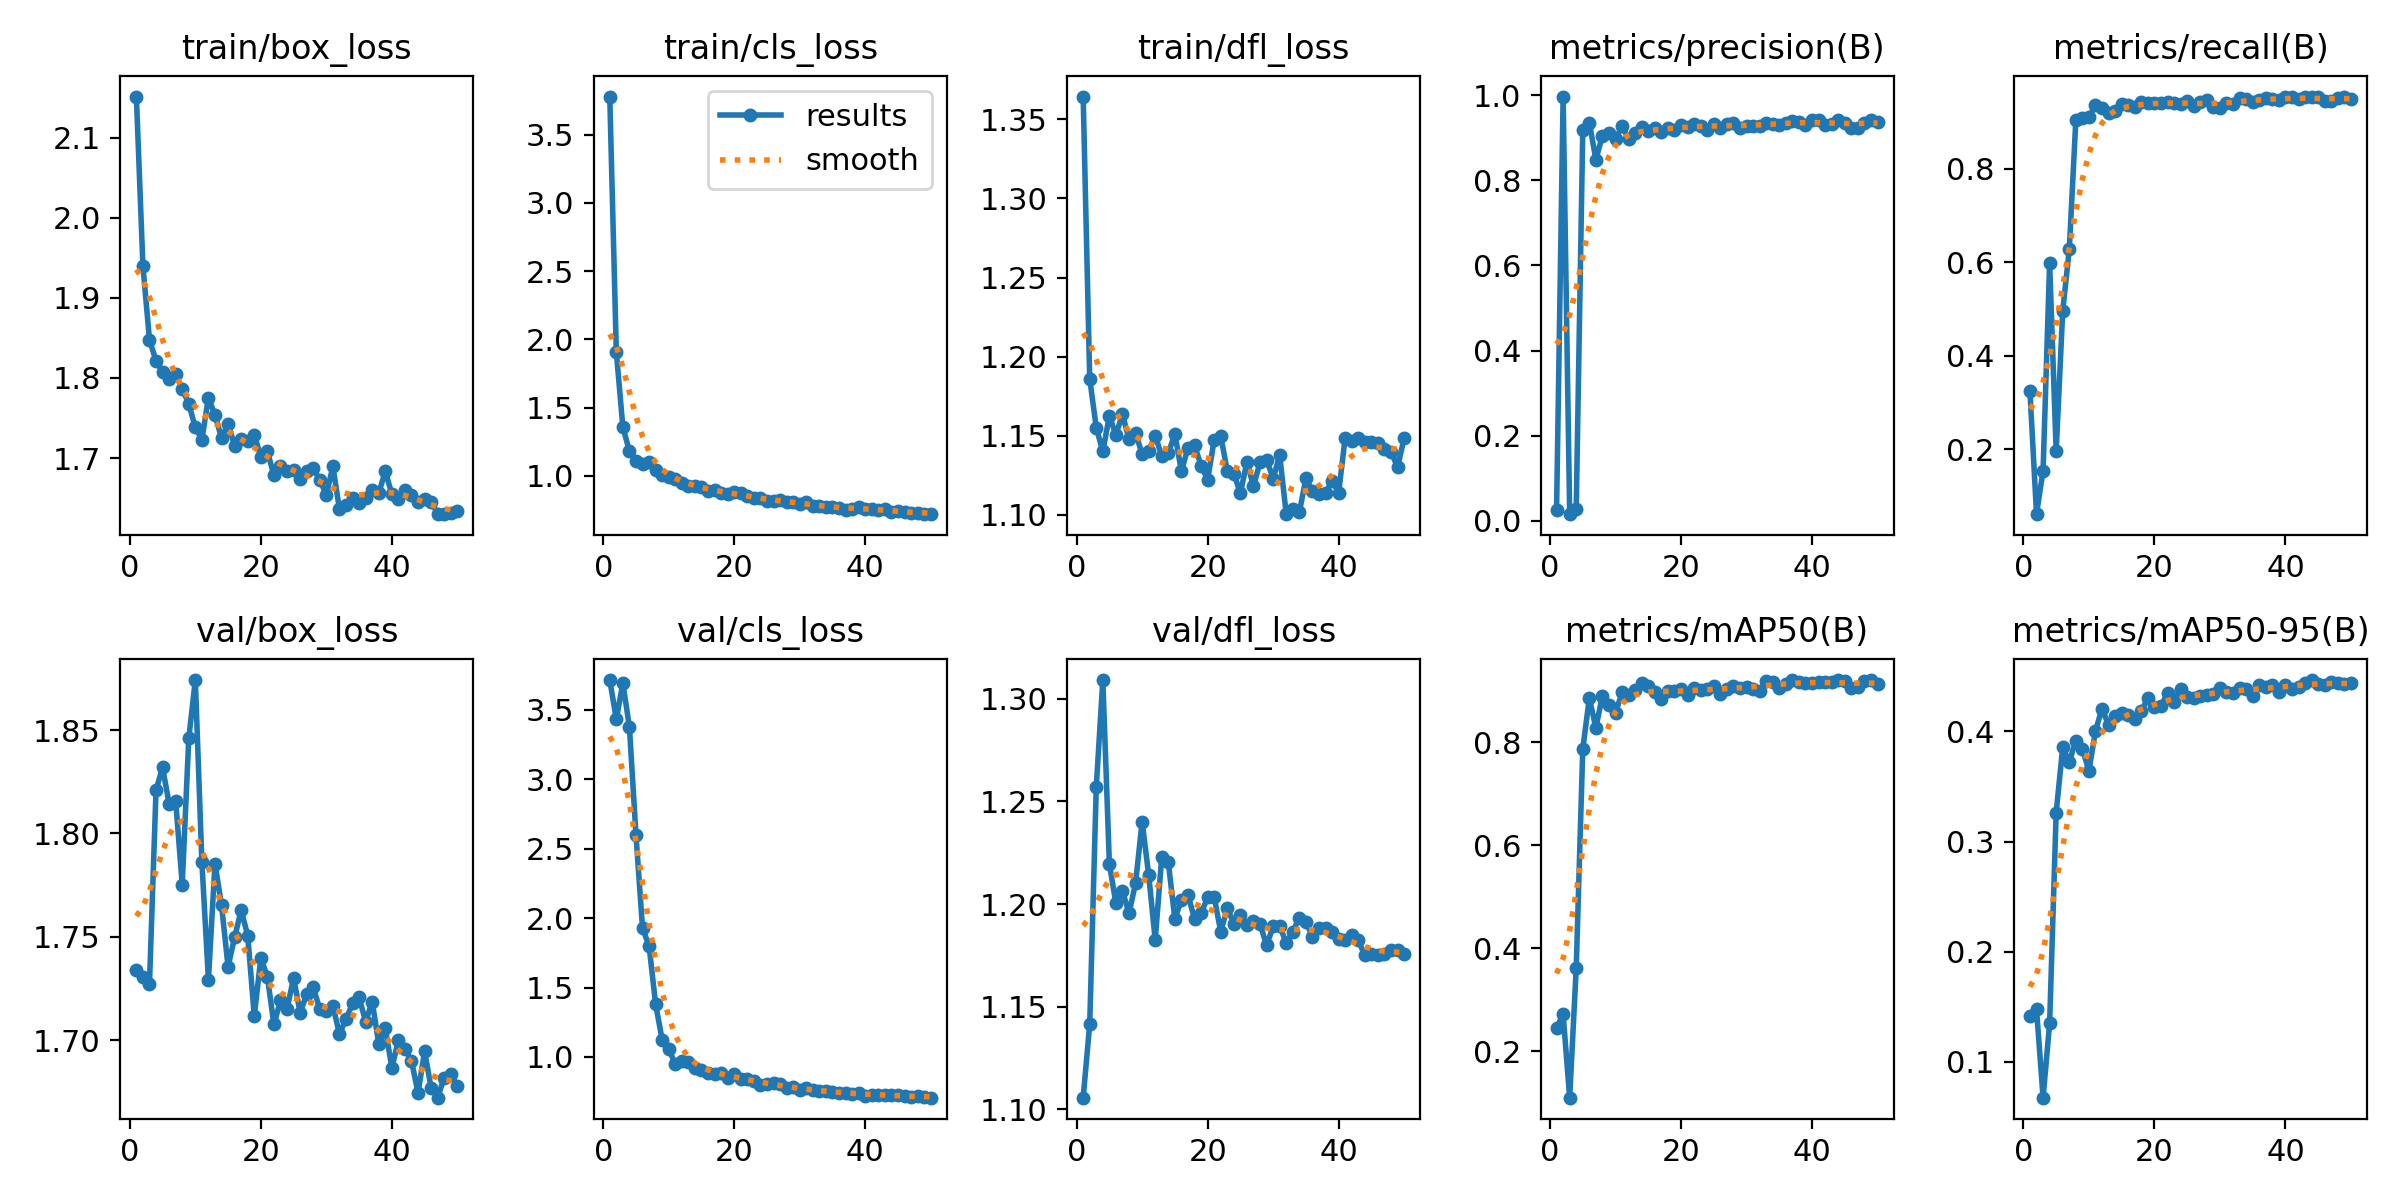

Values plotted in this chart, from the file beside it:
epoch, time, train/box_loss, train/cls_loss, train/dfl_loss, metrics/precision(B), metrics/recall(B), metrics/mAP50(B), metrics/mAP50-95(B), val/box_loss, val/cls_loss, val/dfl_loss, lr/pg0, lr/pg1, lr/pg2
1, 149.6, 2.151, 3.779, 1.364, 0.02568, 0.3236, 0.2453, 0.1413, 1.734, 3.714, 1.106, 0.0001625, 0.0001625, 0.0001625
2, 307.7, 1.94, 1.908, 1.186, 0.9972, 0.06068, 0.2711, 0.1478, 1.731, 3.432, 1.142, 0.0003308, 0.0003308, 0.0003308
3, 438.4, 1.848, 1.356, 1.155, 0.01522, 0.1535, 0.1094, 0.06735, 1.727, 3.693, 1.257, 0.0004922, 0.0004922, 0.0004922
4, 563.3, 1.821, 1.181, 1.14, 0.02695, 0.5976, 0.361, 0.1348, 1.821, 3.375, 1.309, 0.0006467, 0.0006467, 0.0006467
5, 694.8, 1.807, 1.111, 1.163, 0.9178, 0.195, 0.7865, 0.3264, 1.832, 2.6, 1.22, 0.0007942, 0.0007942, 0.0007942
6, 840.6, 1.799, 1.085, 1.151, 0.9361, 0.4955, 0.8855, 0.3856, 1.814, 1.927, 1.2, 0.0009348, 0.0009348, 0.0009348
7, 975.1, 1.805, 1.099, 1.163, 0.849, 0.6271, 0.8279, 0.3723, 1.816, 1.8, 1.206, 0.001068, 0.001068, 0.001068
8, 1101, 1.787, 1.045, 1.148, 0.9055, 0.9032, 0.89, 0.3918, 1.775, 1.38, 1.196, 0.001077, 0.001077, 0.001077
9, 1221, 1.768, 1.004, 1.152, 0.9116, 0.9077, 0.8715, 0.3842, 1.846, 1.123, 1.21, 0.001052, 0.001052, 0.001052
10, 1365, 1.738, 0.9888, 1.138, 0.897, 0.9109, 0.8569, 0.3642, 1.874, 1.056, 1.24, 0.001027, 0.001027, 0.001027
11, 1549, 1.723, 0.9742, 1.14, 0.9273, 0.9355, 0.897, 0.4006, 1.786, 0.9494, 1.214, 0.001002, 0.001002, 0.001002
12, 1658, 1.775, 0.9464, 1.15, 0.8979, 0.9301, 0.8923, 0.4208, 1.729, 0.9703, 1.183, 0.0009778, 0.0009778, 0.0009778
13, 1783, 1.754, 0.9236, 1.137, 0.9116, 0.9188, 0.9006, 0.4058, 1.785, 0.9638, 1.223, 0.000953, 0.000953, 0.000953
14, 1908, 1.725, 0.9219, 1.139, 0.9252, 0.9227, 0.9142, 0.4137, 1.765, 0.9231, 1.22, 0.0009283, 0.0009283, 0.0009283
15, 2018, 1.743, 0.9193, 1.151, 0.9172, 0.9392, 0.9095, 0.417, 1.735, 0.9077, 1.193, 0.0009035, 0.0009035, 0.0009035
16, 2170, 1.715, 0.891, 1.127, 0.9234, 0.936, 0.8984, 0.4148, 1.75, 0.885, 1.202, 0.0008787, 0.0008787, 0.0008787
17, 2454, 1.724, 0.8947, 1.142, 0.9142, 0.9315, 0.883, 0.4112, 1.763, 0.8777, 1.205, 0.000854, 0.000854, 0.000854
18, 2599, 1.721, 0.8748, 1.144, 0.9235, 0.9415, 0.8989, 0.4182, 1.751, 0.8874, 1.193, 0.0008293, 0.0008293, 0.0008293
19, 2708, 1.729, 0.8643, 1.131, 0.9174, 0.9395, 0.8994, 0.4308, 1.712, 0.8452, 1.196, 0.0008045, 0.0008045, 0.0008045
20, 2851, 1.702, 0.88, 1.122, 0.9294, 0.9408, 0.9026, 0.4226, 1.74, 0.8802, 1.203, 0.0007797, 0.0007797, 0.0007797
21, 2962, 1.709, 0.8752, 1.147, 0.9246, 0.9409, 0.8909, 0.423, 1.731, 0.8422, 1.203, 0.000755, 0.000755, 0.000755
22, 3084, 1.678, 0.8545, 1.15, 0.9334, 0.9421, 0.906, 0.4349, 1.708, 0.8417, 1.187, 0.0007302, 0.0007302, 0.0007302
23, 3237, 1.69, 0.834, 1.127, 0.928, 0.9396, 0.9011, 0.427, 1.719, 0.8236, 1.198, 0.0007055, 0.0007055, 0.0007055
24, 3348, 1.684, 0.8354, 1.126, 0.9192, 0.9382, 0.9026, 0.4388, 1.715, 0.8011, 1.19, 0.0006808, 0.0006808, 0.0006808
25, 3455, 1.685, 0.816, 1.113, 0.9323, 0.9437, 0.9093, 0.4311, 1.73, 0.8024, 1.195, 0.000656, 0.000656, 0.000656
26, 3672, 1.674, 0.8148, 1.134, 0.9245, 0.9339, 0.8936, 0.4303, 1.713, 0.8125, 1.19, 0.0006312, 0.0006312, 0.0006312
27, 3780, 1.684, 0.8234, 1.118, 0.9325, 0.943, 0.9042, 0.432, 1.722, 0.8053, 1.192, 0.0006065, 0.0006065, 0.0006065
28, 3922, 1.688, 0.8105, 1.133, 0.936, 0.9457, 0.91, 0.4331, 1.725, 0.7748, 1.19, 0.0005818, 0.0005818, 0.0005818
29, 4074, 1.672, 0.8078, 1.135, 0.9235, 0.9322, 0.9046, 0.4341, 1.715, 0.7801, 1.18, 0.000557, 0.000557, 0.000557
30, 4181, 1.654, 0.7945, 1.123, 0.9284, 0.9288, 0.9078, 0.4392, 1.714, 0.7594, 1.189, 0.0005322, 0.0005322, 0.0005322
31, 4297, 1.69, 0.8105, 1.138, 0.928, 0.9403, 0.9037, 0.4359, 1.717, 0.7762, 1.189, 0.0005075, 0.0005075, 0.0005075
32, 4413, 1.636, 0.7789, 1.1, 0.9273, 0.9389, 0.8996, 0.4351, 1.703, 0.7602, 1.181, 0.0004827, 0.0004827, 0.0004827
33, 4530, 1.642, 0.7812, 1.103, 0.935, 0.9519, 0.9183, 0.4395, 1.71, 0.7557, 1.187, 0.000458, 0.000458, 0.000458
34, 4647, 1.65, 0.7696, 1.101, 0.933, 0.9485, 0.9169, 0.4384, 1.718, 0.751, 1.193, 0.0004332, 0.0004332, 0.0004332
35, 4763, 1.643, 0.7719, 1.123, 0.9292, 0.9423, 0.9045, 0.4319, 1.721, 0.7507, 1.191, 0.0004085, 0.0004085, 0.0004085
36, 4888, 1.65, 0.7628, 1.115, 0.9358, 0.9464, 0.9129, 0.4422, 1.709, 0.7386, 1.184, 0.0003837, 0.0003837, 0.0003837
37, 5012, 1.66, 0.7526, 1.113, 0.9406, 0.9512, 0.92, 0.4402, 1.719, 0.7406, 1.188, 0.000359, 0.000359, 0.000359
38, 5135, 1.656, 0.7561, 1.114, 0.937, 0.9478, 0.9177, 0.4425, 1.698, 0.7358, 1.188, 0.0003343, 0.0003343, 0.0003343
39, 5262, 1.683, 0.7728, 1.122, 0.9294, 0.9457, 0.9143, 0.4363, 1.706, 0.7421, 1.186, 0.0003095, 0.0003095, 0.0003095
40, 5611, 1.655, 0.7593, 1.114, 0.9415, 0.9525, 0.9144, 0.4426, 1.687, 0.722, 1.183, 0.0002848, 0.0002848, 0.0002848
41, 5797, 1.649, 0.76, 1.149, 0.9412, 0.9521, 0.9167, 0.439, 1.7, 0.7291, 1.182, 0.00026, 0.00026, 0.00026
42, 5911, 1.66, 0.752, 1.147, 0.93, 0.9499, 0.916, 0.4406, 1.696, 0.7283, 1.185, 0.0002352, 0.0002352, 0.0002352
43, 6029, 1.653, 0.7558, 1.149, 0.9338, 0.9526, 0.9165, 0.4441, 1.69, 0.7233, 1.182, 0.0002105, 0.0002105, 0.0002105
44, 6250, 1.646, 0.7371, 1.146, 0.9426, 0.9541, 0.9207, 0.4467, 1.674, 0.7263, 1.175, 0.0001857, 0.0001857, 0.0001857
45, 6364, 1.648, 0.7421, 1.146, 0.9348, 0.9523, 0.9181, 0.4429, 1.695, 0.7226, 1.176, 0.000161, 0.000161, 0.000161
46, 6523, 1.645, 0.7339, 1.146, 0.9242, 0.9441, 0.9059, 0.4424, 1.677, 0.7183, 1.175, 0.0001363, 0.0001363, 0.0001363
47, 6635, 1.631, 0.7306, 1.142, 0.9242, 0.9438, 0.9081, 0.4446, 1.672, 0.715, 1.175, 0.0001115, 0.0001115, 0.0001115
48, 6750, 1.63, 0.7302, 1.14, 0.9353, 0.9513, 0.9179, 0.4439, 1.682, 0.7151, 1.177, 8.675e-05, 8.675e-05, 8.675e-05
49, 6864, 1.631, 0.719, 1.13, 0.9415, 0.9532, 0.9206, 0.4427, 1.684, 0.7114, 1.178, 6.2e-05, 6.2e-05, 6.2e-05
50, 6984, 1.633, 0.7206, 1.148, 0.9374, 0.9489, 0.9124, 0.4438, 1.678, 0.7065, 1.176, 3.725e-05, 3.725e-05, 3.725e-05
